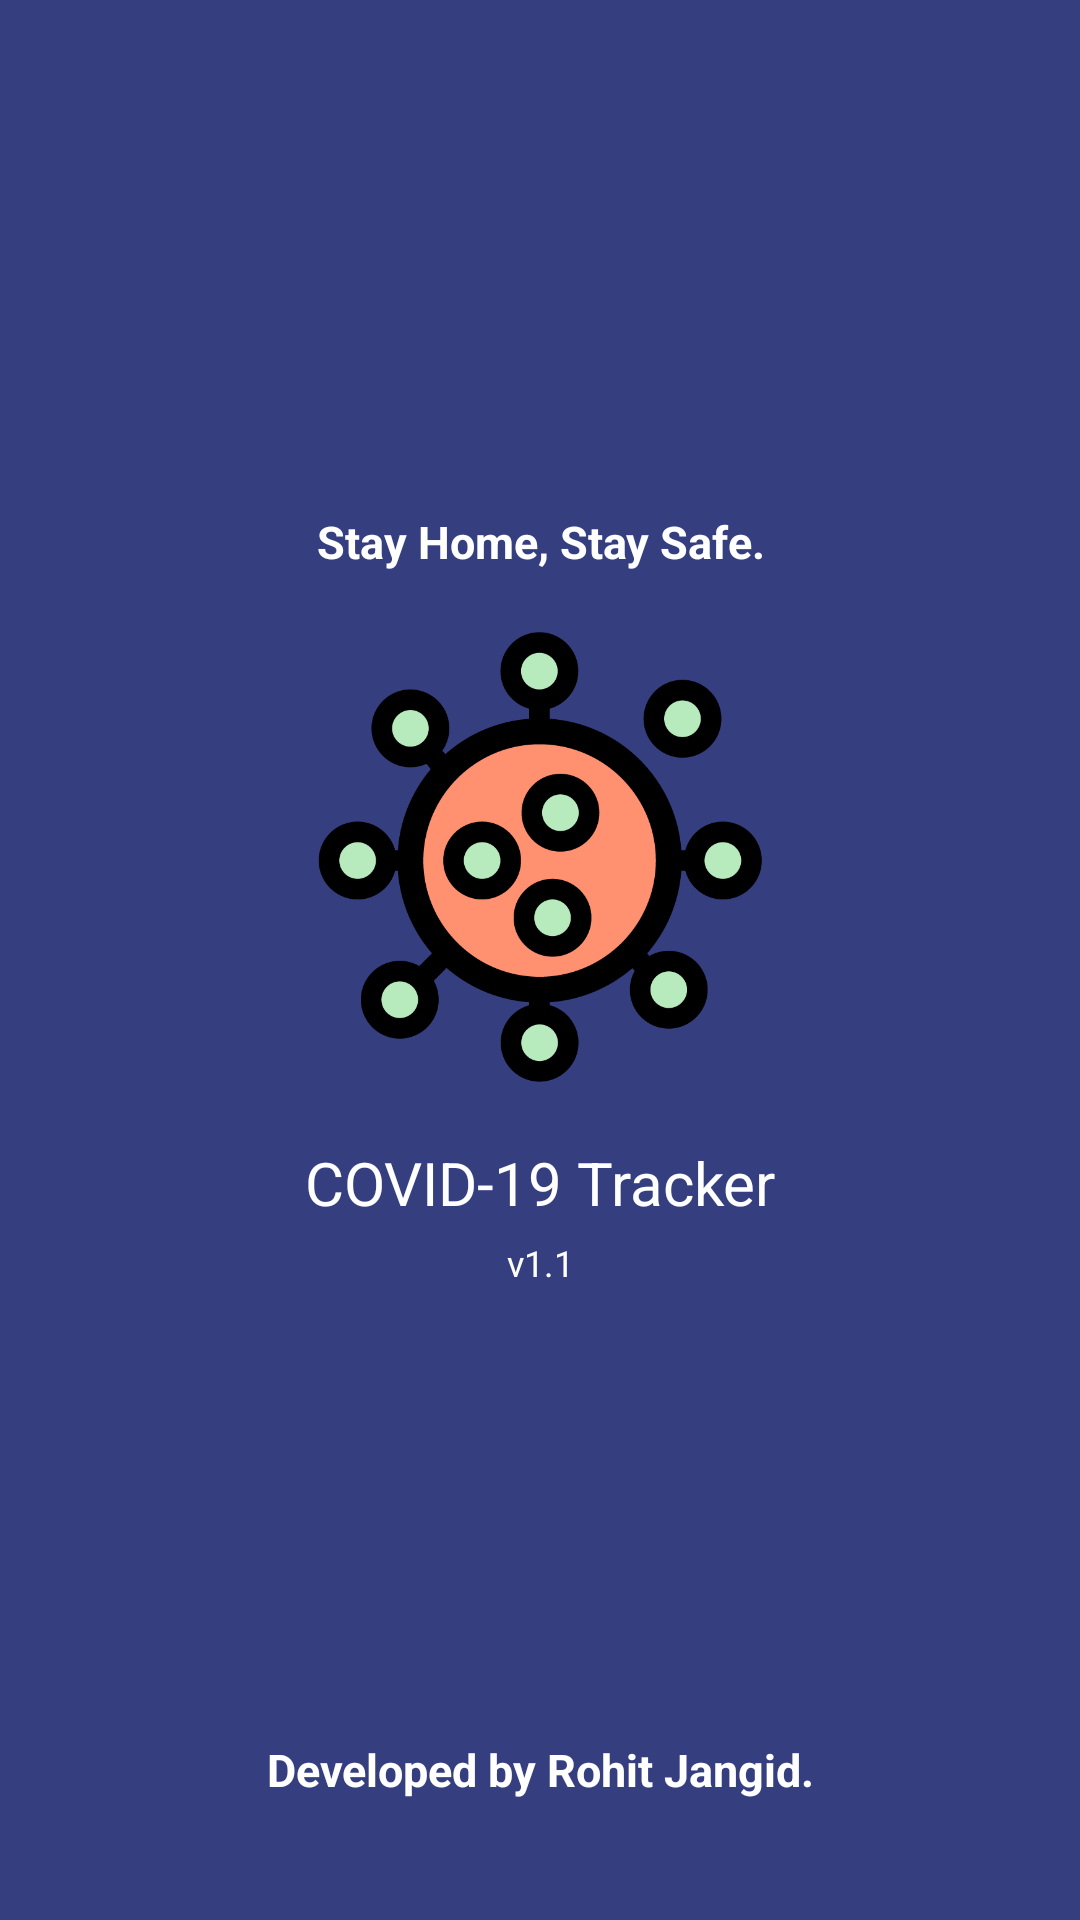

Reconstruct the res/layout file that produces this screen, plus the resources it refers to.
<!-- AndroidManifest.xml: activity theme AppTheme2 -->
<!-- res/layout/activity_intro.xml -->
<?xml version="1.0" encoding="utf-8"?>
<LinearLayout xmlns:android="http://schemas.android.com/apk/res/android"
    android:layout_width="match_parent"
    android:layout_height="match_parent"
    android:background="@color/colorPrimary"
    android:gravity="center"
    android:orientation="vertical"
    android:weightSum="2">

    <LinearLayout
        android:layout_width="match_parent"
        android:layout_height="wrap_content"
        android:layout_weight="1"
        android:gravity="bottom"
        android:orientation="vertical">

        <TextView
            android:id="@+id/support"
            android:layout_width="match_parent"
            android:layout_height="wrap_content"
            android:layout_marginBottom="20dp"
            android:gravity="center"
            android:text="@string/together"
            android:textColor="@color/white"
            android:textSize="15sp" />

        <ImageView
            android:id="@+id/covid"
            android:layout_width="wrap_content"
            android:src="@drawable/covid19tracker"
            android:layout_height="150sp"
            android:layout_gravity="center"/>

        <TextView
            android:id="@+id/title_tv"
            android:layout_width="match_parent"
            android:layout_height="wrap_content"
            android:layout_marginTop="20dp"
            android:gravity="center"
            android:text="COVID-19 Tracker"
            android:textColor="#fff"
            android:textSize="20sp" />

        <TextView
            android:id="@+id/version_tv"
            android:layout_width="match_parent"
            android:layout_height="wrap_content"
            android:layout_marginTop="5dp"
            android:gravity="center"
            android:text="@string/version"
            android:textColor="#fff"
            android:textSize="12sp" />

    </LinearLayout>

    <LinearLayout
        android:layout_width="match_parent"
        android:layout_height="wrap_content"
        android:layout_weight="1"
        android:gravity="bottom">

        <TextView
            android:id="@+id/developer"
            android:layout_width="match_parent"
            android:layout_height="wrap_content"
            android:layout_marginBottom="20dp"
            android:textColor="@color/white"
            android:textSize="15sp"
            android:gravity="center"
            android:text="@string/developer"/>
    </LinearLayout>

</LinearLayout>
<!-- resources referenced by this layout -->
<resources>
  <color name="colorPrimary">#353F80</color>
  <color name="white">#FFFFFF</color>
  <!-- drawable covid19tracker: png bitmap (drawable, 37545 bytes) -->
  <string name="developer"><b>Developed by Rohit Jangid.</b></string>
  <string name="together"><b>Stay Home, Stay Safe.</b></string>
  <string name="version">v1.1</string>
  <style name="AppTheme2" parent="Theme.AppCompat.Light.NoActionBar">
          
          <item name="colorPrimary">@color/colorPrimary</item>
          <item name="colorPrimaryDark">@color/colorPrimaryDark</item>
          <item name="colorAccent">@color/colorAccent</item>
          <item name="fontFamily">@font/metropolis_medium</item>
      </style>
  <color name="colorPrimaryDark">#121A50</color>
  <color name="colorAccent">#03DAC5</color>
</resources>
